Photos from the image-classification dataset "images_256" in the GitHub repository Do-Trung-Quan/DO-AN-TOT-NGHIEP-E22-T02. Its 3 classes are: STB, normal, silicosis.

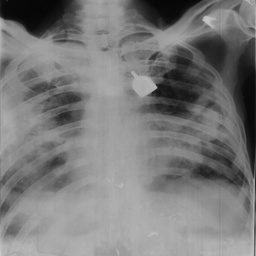
Label: silicosis

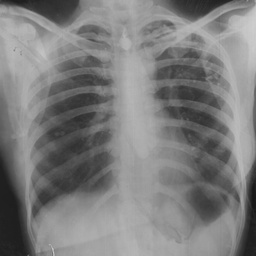
Label: normal

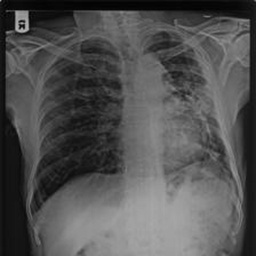
Label: STB

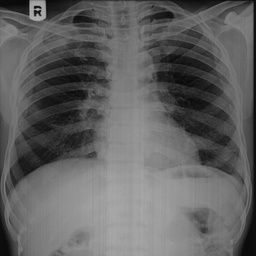
Label: normal

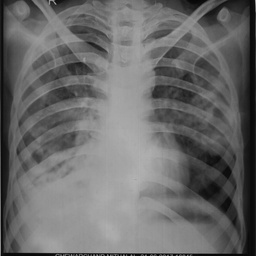
Label: silicosis

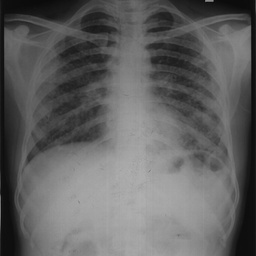
Label: STB
